The GitHub repository ncf-fcn/reside_dataset_mod contains a labelled image folder "ITS" with 2 categories: clear, haze. Examples follow, each with its label.

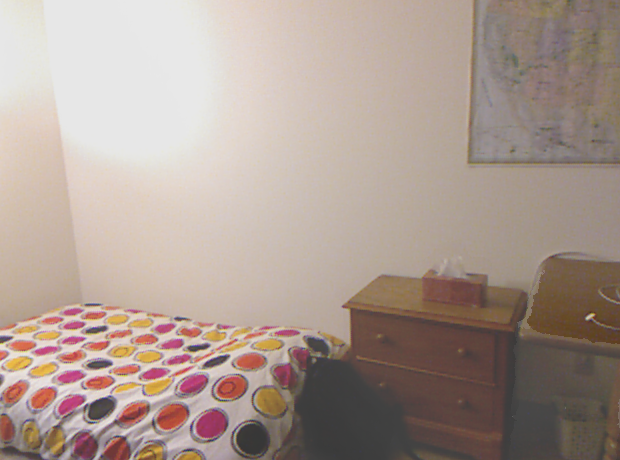
Label: haze

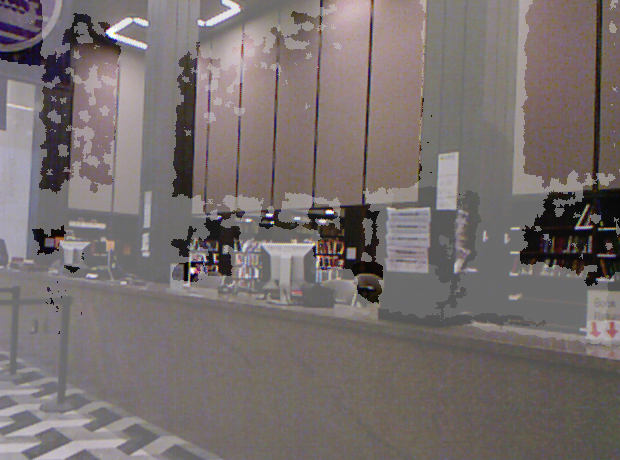
Label: haze

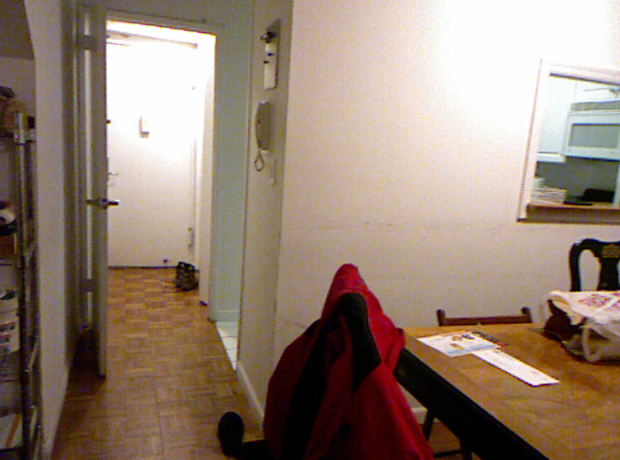
Label: clear

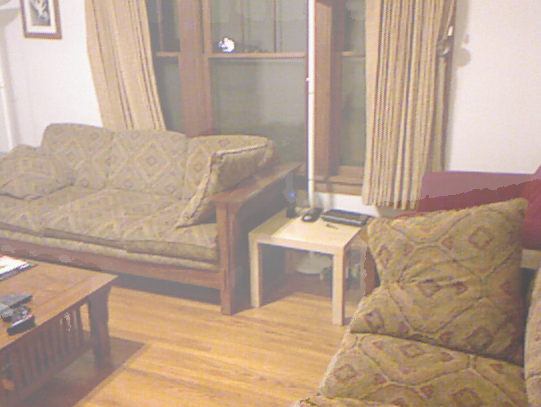
Label: haze

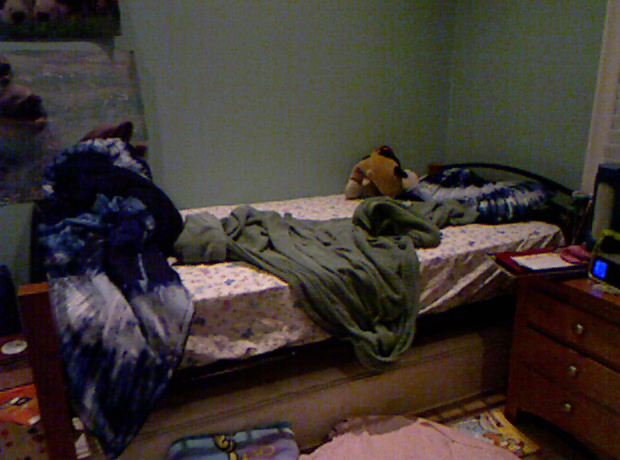
Label: clear

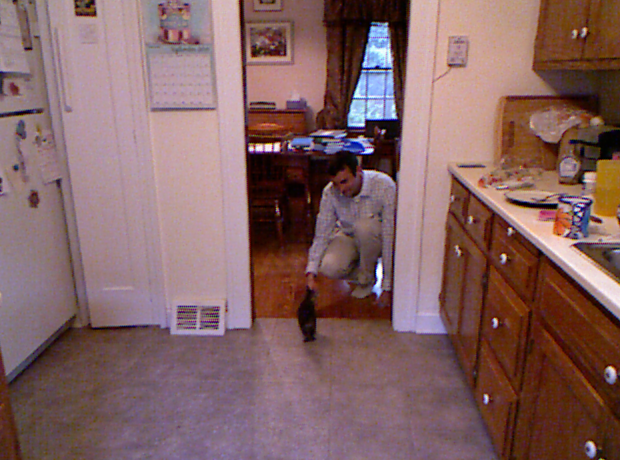
Label: clear
